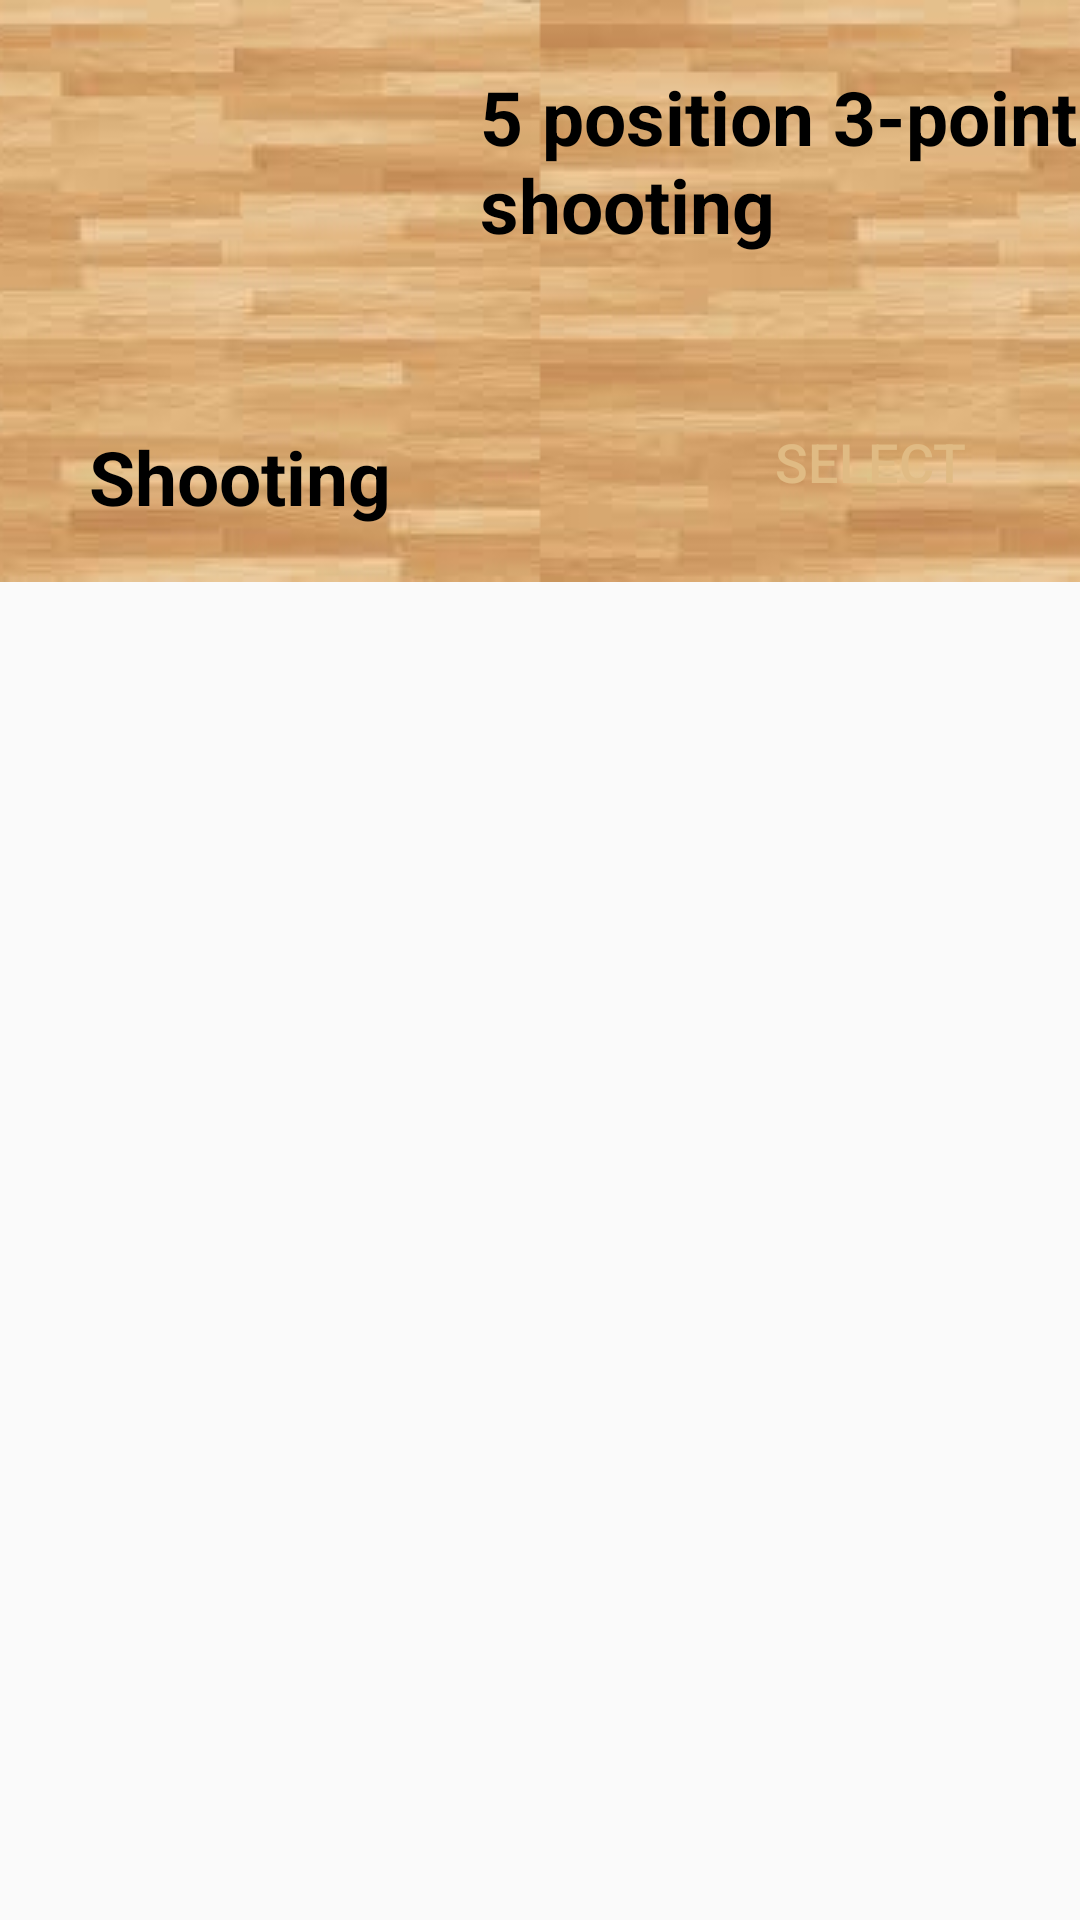

Reconstruct the res/layout file that produces this screen, plus the resources it refers to.
<!-- AndroidManifest.xml: application theme AppTheme -->
<!-- res/layout/drill_light_panel.xml -->
<?xml version="1.0" encoding="utf-8"?>
<RelativeLayout xmlns:android="http://schemas.android.com/apk/res/android"
    android:orientation="vertical"
    android:layout_width="match_parent"
    android:layout_height="wrap_content">

    <ImageView
        android:id="@+id/light_background"
        android:layout_width="match_parent"
        android:layout_height="wrap_content"
        android:src="@drawable/floor_light"
        android:contentDescription=""
        android:scaleType="centerCrop" />

    <LinearLayout
        android:id="@+id/image_linear"
        android:orientation="vertical"
        android:layout_width="wrap_content"
        android:layout_height="wrap_content"
        android:layout_alignTop="@+id/light_background"
        android:layout_alignBottom="@+id/light_background"
        android:layout_marginTop="22dp"
        android:layout_marginBottom="10dp"
        android:layout_marginLeft="20dp">

        <ImageView
            android:id="@+id/category_picture"
            android:layout_width="120dp"
            android:layout_height="120dp"
            android:layout_gravity="center"
            android:contentDescription=""
            android:scaleType="centerCrop"
            android:src="@drawable/shooting_drill" />

        <TextView
            android:id="@+id/category_name_tv"
            android:layout_width="wrap_content"
            android:layout_height="wrap_content"
            android:layout_gravity="center"
            android:text="Shooting"
            android:textColor="@color/black"
            android:textSize="25dp"
            android:textStyle="bold" />

    </LinearLayout>


    <LinearLayout
        android:layout_width="wrap_content"
        android:layout_height="wrap_content"
        android:layout_marginLeft="20dp"
        android:layout_marginTop="22dp"
        android:layout_toEndOf="@+id/image_linear"
        android:layout_toRightOf="@+id/image_linear"
        android:orientation="vertical">

        <TextView
            android:id="@+id/name_tv"
            android:layout_width="wrap_content"
            android:layout_height="wrap_content"
            android:text="5 position 3-point shooting"
            android:textColor="@color/black"
            android:textSize="25dp"
            android:textStyle="bold" />

    </LinearLayout>

    <Button
        android:id="@+id/select_button"
        android:layout_width="100dp"
        android:layout_height="40dp"
        android:layout_alignEnd="@+id/light_background"
        android:layout_alignRight="@+id/light_background"
        android:layout_alignBottom="@+id/light_background"
        android:layout_marginEnd="20dp"
        android:layout_marginRight="20dp"
        android:layout_marginBottom="20dp"
        android:text="SELECT"
        android:textColor="#E0BB84"
        android:textSize="18dp"
        android:background="@drawable/floor_dark" />

</RelativeLayout>
<!-- resources referenced by this layout -->
<resources>
  <color name="black">#000000</color>
  <!-- drawable floor_light: png bitmap (drawable, 61932 bytes) -->
  <style name="AppTheme" parent="Theme.AppCompat.Light.DarkActionBar" />
</resources>
